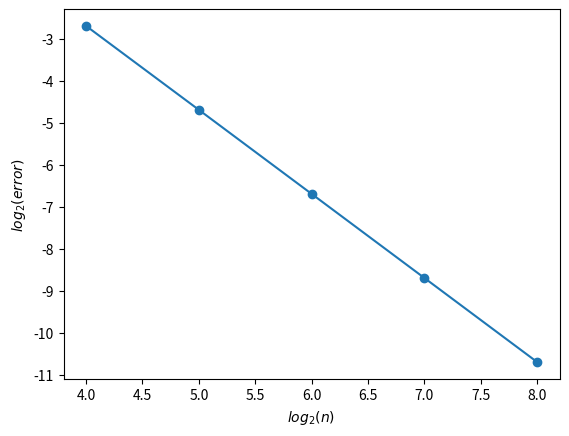

This figure's Python source:
import matplotlib.pyplot as plt
import numpy as np
import sympy as sp

def f(x):
    return np.exp(x)*np.sin(x)

x = sp.Symbol('x')
fx = sp.exp(x)*sp.sin(x)
true_integral = sp.N(sp.integrate(fx,(x,0,sp.pi)))
print("True value:", sp.N(sp.integrate(fx,(x,0,sp.pi))))

a = 0
b = np.pi
n = 16

n_list = np.zeros((5,1))
error_list = np.zeros((5,1))

for k in range(5):
    x = np.linspace(a,b,n+1)
    h = x[1] - x[0]
    sum = f(x[0])
    for i in range(np.size(x)-1):
        if i%2 == 0:
            sum = sum+4*f(x[i])
        else:
            sum = sum+2*f(x[i])
    sum = sum + f(x[n])
    sum = sum*h/3
    error = abs(true_integral-sum)
    n_list[k]=n
    error_list[k] = error
    print("simpson with n=",n,":",sum,"error:",error)

    n = n*2

plt.plot(np.log2(n_list),np.log2(error_list),'o-')
plt.xlabel(r'$log_2(n)$')
plt.ylabel(r'$log_2(error)$')
plt.show()
